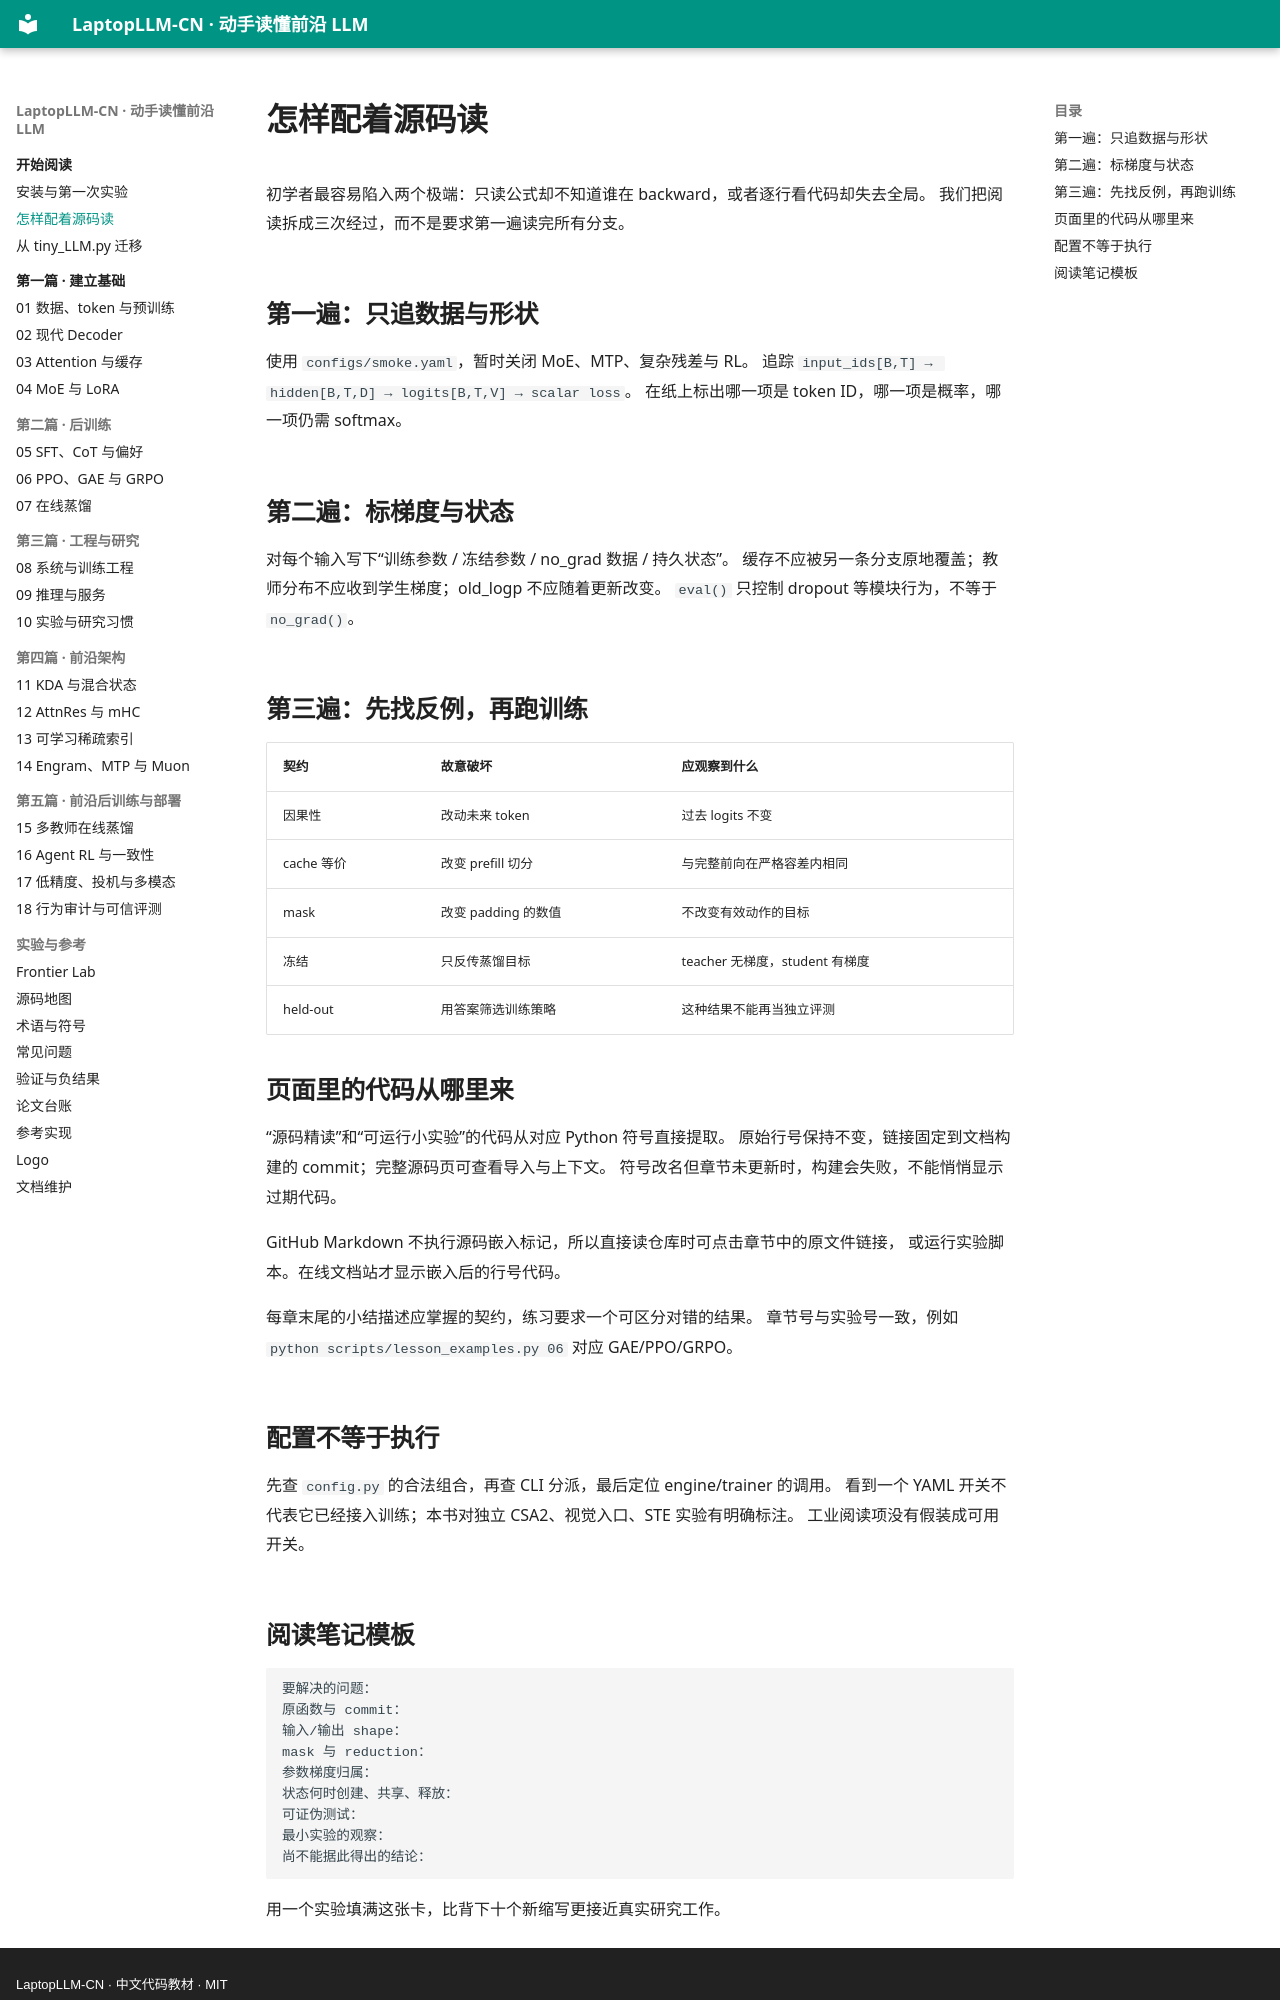

repository: DaoyuanLi2816/laptop-llm-cn · page: reading-guide/index.html · generator: mkdocs · copyright: LaptopLLM-CN · 中文代码教材 · MIT

# 怎样配着源码读

初学者最容易陷入两个极端：只读公式却不知道谁在 backward，或者逐行看代码却失去全局。
我们把阅读拆成三次经过，而不是要求第一遍读完所有分支。

## 第一遍：只追数据与形状

使用 `configs/smoke.yaml`，暂时关闭 MoE、MTP、复杂残差与 RL。
追踪 `input_ids[B,T] → hidden[B,T,D] → logits[B,T,V] → scalar loss`。
在纸上标出哪一项是 token ID，哪一项是概率，哪一项仍需 softmax。

## 第二遍：标梯度与状态

对每个输入写下“训练参数 / 冻结参数 / no_grad 数据 / 持久状态”。
缓存不应被另一条分支原地覆盖；教师分布不应收到学生梯度；old_logp 不应随着更新改变。
`eval()` 只控制 dropout 等模块行为，不等于 `no_grad()`。

## 第三遍：先找反例，再跑训练

| 契约 | 故意破坏 | 应观察到什么 |
|---|---|---|
| 因果性 | 改动未来 token | 过去 logits 不变 |
| cache 等价 | 改变 prefill 切分 | 与完整前向在严格容差内相同 |
| mask | 改变 padding 的数值 | 不改变有效动作的目标 |
| 冻结 | 只反传蒸馏目标 | teacher 无梯度，student 有梯度 |
| held-out | 用答案筛选训练策略 | 这种结果不能再当独立评测 |

## 页面里的代码从哪里来

“源码精读”和“可运行小实验”的代码从对应 Python 符号直接提取。
原始行号保持不变，链接固定到文档构建的 commit；完整源码页可查看导入与上下文。
符号改名但章节未更新时，构建会失败，不能悄悄显示过期代码。

GitHub Markdown 不执行源码嵌入标记，所以直接读仓库时可点击章节中的原文件链接，
或运行实验脚本。在线文档站才显示嵌入后的行号代码。

每章末尾的小结描述应掌握的契约，练习要求一个可区分对错的结果。
章节号与实验号一致，例如 `python scripts/lesson_examples.py 06` 对应 GAE/PPO/GRPO。

## 配置不等于执行

先查 `config.py` 的合法组合，再查 CLI 分派，最后定位 engine/trainer 的调用。
看到一个 YAML 开关不代表它已经接入训练；本书对独立 CSA2、视觉入口、STE 实验有明确标注。
工业阅读项没有假装成可用开关。
